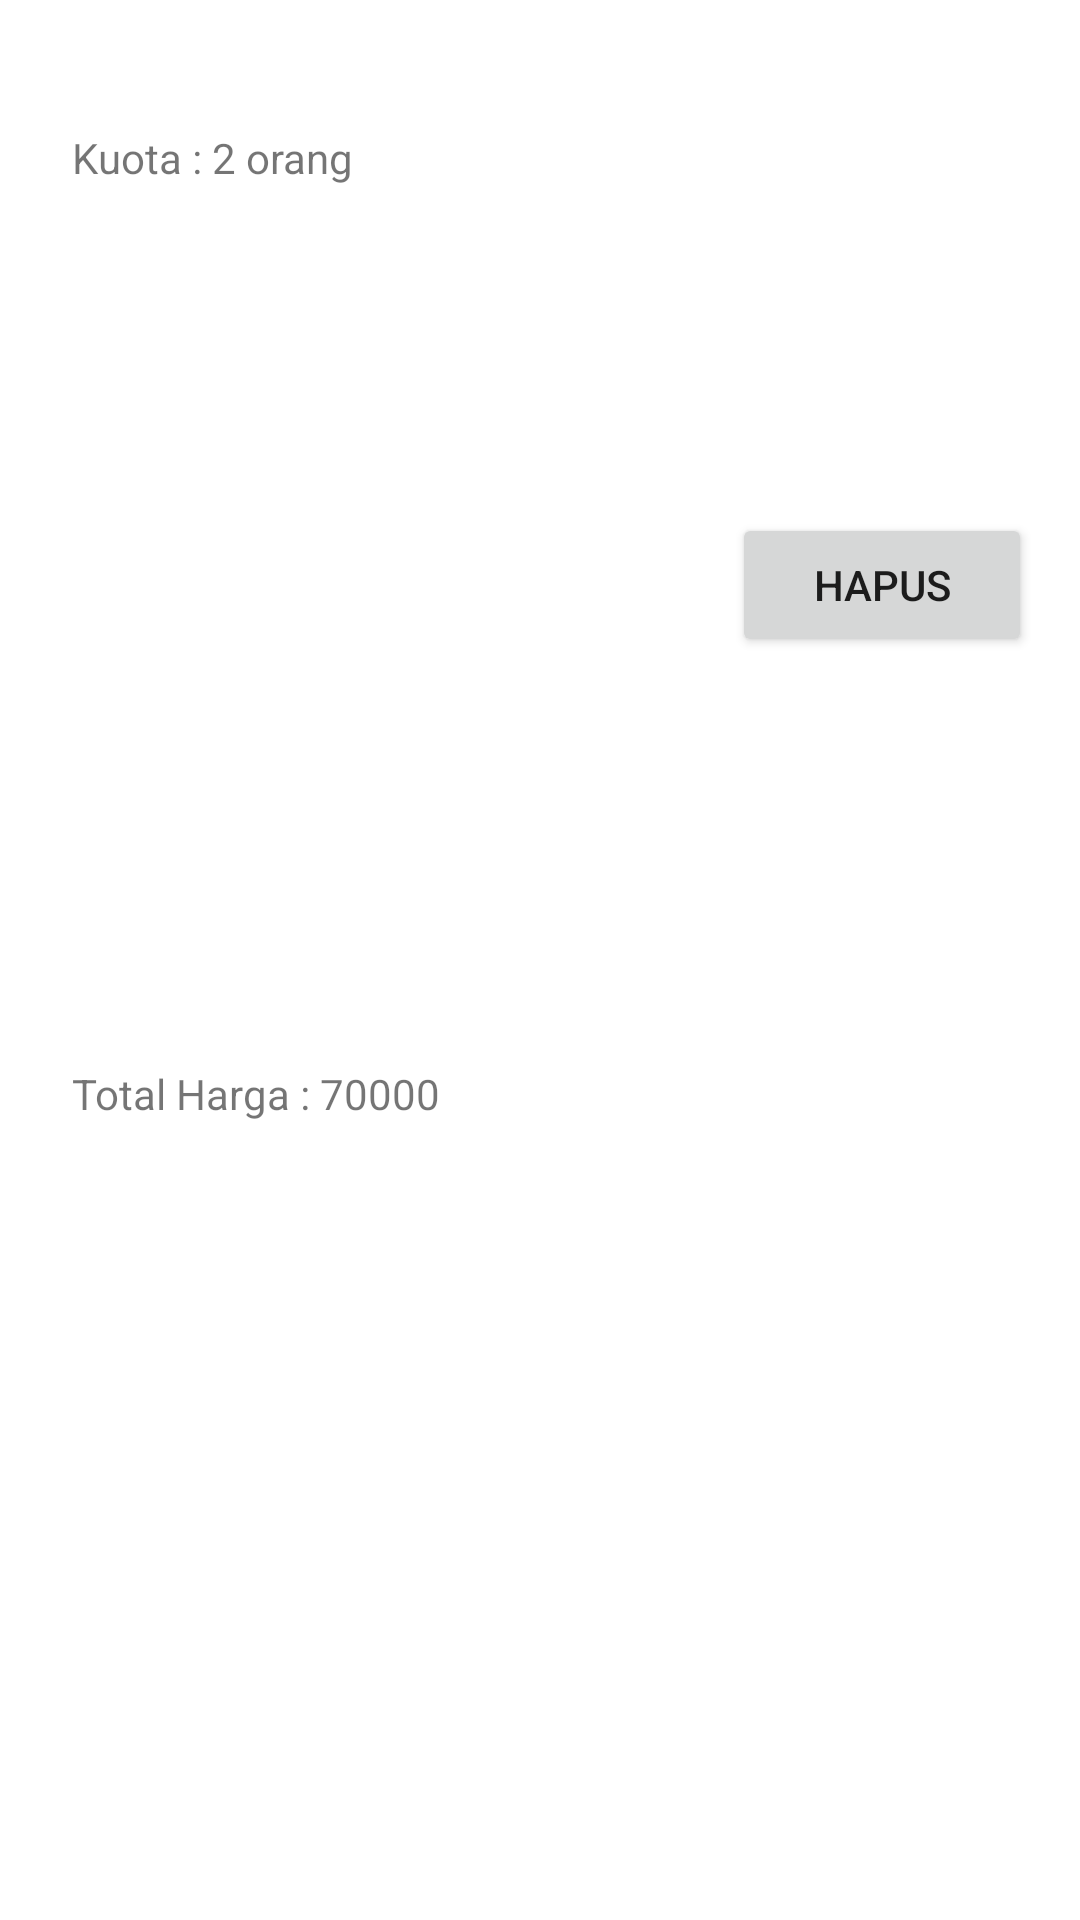

This screen was rendered from an Android layout file. Write that file and the resources it references.
<!-- AndroidManifest.xml: application theme Theme.Gotix -->
<!-- res/layout/history_item.xml -->
<?xml version="1.0" encoding="utf-8"?>
<androidx.constraintlayout.widget.ConstraintLayout
    xmlns:android="http://schemas.android.com/apk/res/android"
    xmlns:app="http://schemas.android.com/apk/res-auto"
    xmlns:tools="http://schemas.android.com/tools"
    android:layout_width="match_parent"
    android:layout_height="wrap_content">

    <TextView
        android:id="@+id/tanggalTextView"
        android:layout_width="wrap_content"
        android:layout_height="wrap_content"
        android:layout_marginStart="24dp"
        android:layout_marginTop="16dp"
        android:textStyle="bold"
        app:layout_constraintStart_toStartOf="parent"
        app:layout_constraintTop_toTopOf="parent"
        tools:text="15 April 2022" />


    <TextView
        android:id="@+id/filmTextView"
        android:layout_width="0dp"
        android:layout_height="wrap_content"
        android:layout_marginTop="8dp"
        android:layout_marginBottom="4dp"
        app:layout_constraintBottom_toBottomOf="parent"
        app:layout_constraintHorizontal_chainStyle="spread"
        app:layout_constraintStart_toStartOf="@+id/kuotaTextView"
        app:layout_constraintTop_toBottomOf="@+id/kuotaTextView"
        app:layout_constraintVertical_bias="0.0"
        tools:text="Film : Spiderman" />

    <TextView
        android:id="@+id/kuotaTextView"
        android:layout_width="wrap_content"
        android:layout_height="wrap_content"
        android:layout_marginTop="8dp"
        android:text="Kuota : 2 orang"
        app:layout_constraintStart_toStartOf="@+id/tanggalTextView"
        app:layout_constraintTop_toBottomOf="@+id/tanggalTextView" />

    <Button
        android:id="@+id/button"
        android:layout_width="100dp"
        android:layout_height="48dp"
        android:layout_marginEnd="16dp"
        android:text="@string/btn_dlt"
        app:layout_constraintBottom_toBottomOf="@+id/totalTextView"
        app:layout_constraintEnd_toEndOf="parent"
        app:layout_constraintTop_toTopOf="@+id/tanggalTextView" />

    <TextView
        android:id="@+id/totalTextView"
        android:layout_width="wrap_content"
        android:layout_height="wrap_content"
        android:layout_marginTop="8dp"
        android:layout_marginBottom="8dp"
        android:text="Total Harga : 70000"
        app:layout_constraintBottom_toBottomOf="parent"
        app:layout_constraintStart_toStartOf="@+id/filmTextView"
        app:layout_constraintTop_toBottomOf="@+id/filmTextView" />

</androidx.constraintlayout.widget.ConstraintLayout>
<!-- resources referenced by this layout -->
<resources>
  <string name="btn_dlt">Hapus</string>
  <style name="Theme.Gotix" parent="Theme.MaterialComponents.DayNight.DarkActionBar">
          
          <item name="colorPrimary">#0E2954</item>
          <item name="colorPrimaryVariant">#0E2954</item>
          <item name="colorOnPrimary">@color/white</item>
          
          <item name="colorSecondary">@color/teal_200</item>
          <item name="colorSecondaryVariant">@color/teal_700</item>
          <item name="colorOnSecondary">@color/black</item>
          
          <item name="android:statusBarColor">?attr/colorPrimaryVariant</item>
          
      </style>
  <!-- not gathered from this repository: default colours our renderer supplied (Android Studio template values) -->
  <color name="teal_200">#FF03DAC5</color>
  <color name="teal_700">#FF018786</color>
  <color name="black">#FF000000</color>
  <color name="white">#FFFFFFFF</color>
</resources>
